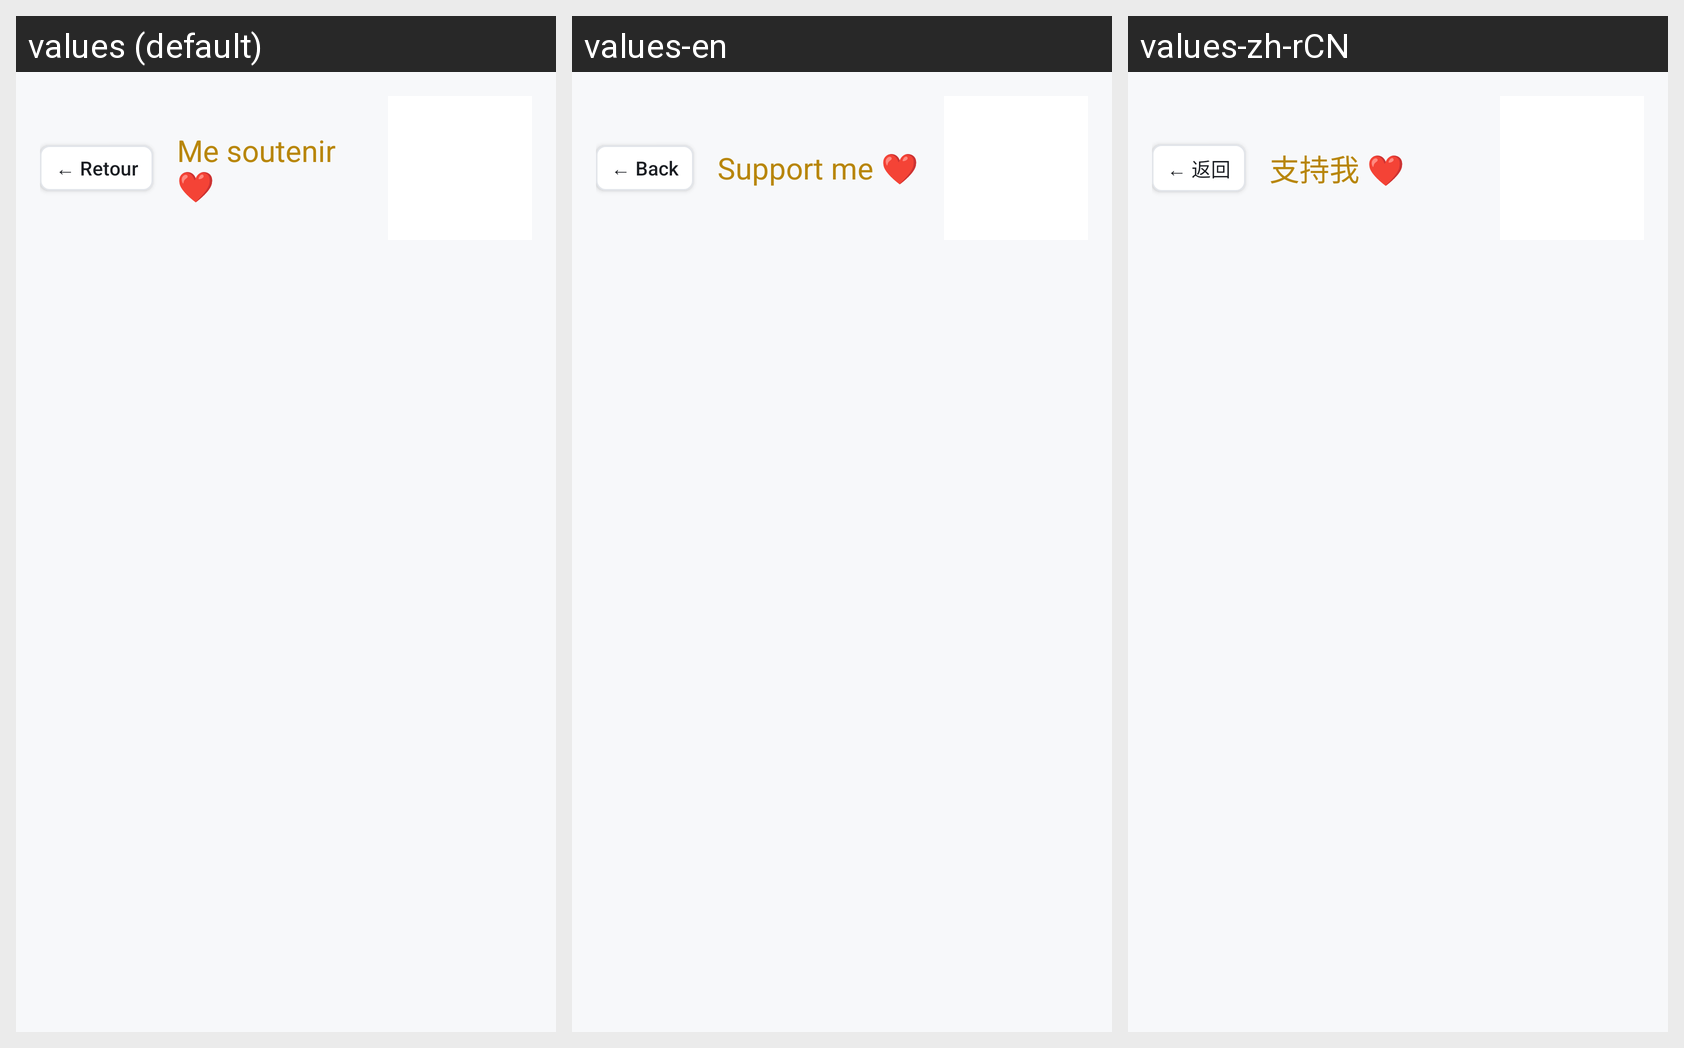

This grid shows one Android layout under several languages. Give, for every string resource on the screen, its name, the default text and each shown locale's text.
Android screen res/layout/activity_support.xml rendered under 3 locales, left to right: values (default), values-en, values-zh-rCN. Device: Nexus 5 (rendered at 1080×1920; each locale shown at half size, 540×960, under a caption strip naming it); theme Theme.PerfectDNSChanger.
Other locales in the repository, not shown: values-ar, values-bn, values-de, values-es, values-hi, values-it, values-ja, values-pt-rBR, values-ru.
Strings drawn on this screen, with the default value and each locale's value (text and hints the layout hard-codes, and strings that could not be matched under every locale, appear in the picture but are not listed):

back_arrow
  values: ← Retour
  values-en: ← Back
  values-zh-rCN: ← 返回

support_us_title
  values: Me soutenir ❤️
  values-en: Support me ❤️
  values-zh-rCN: 支持我 ❤️
